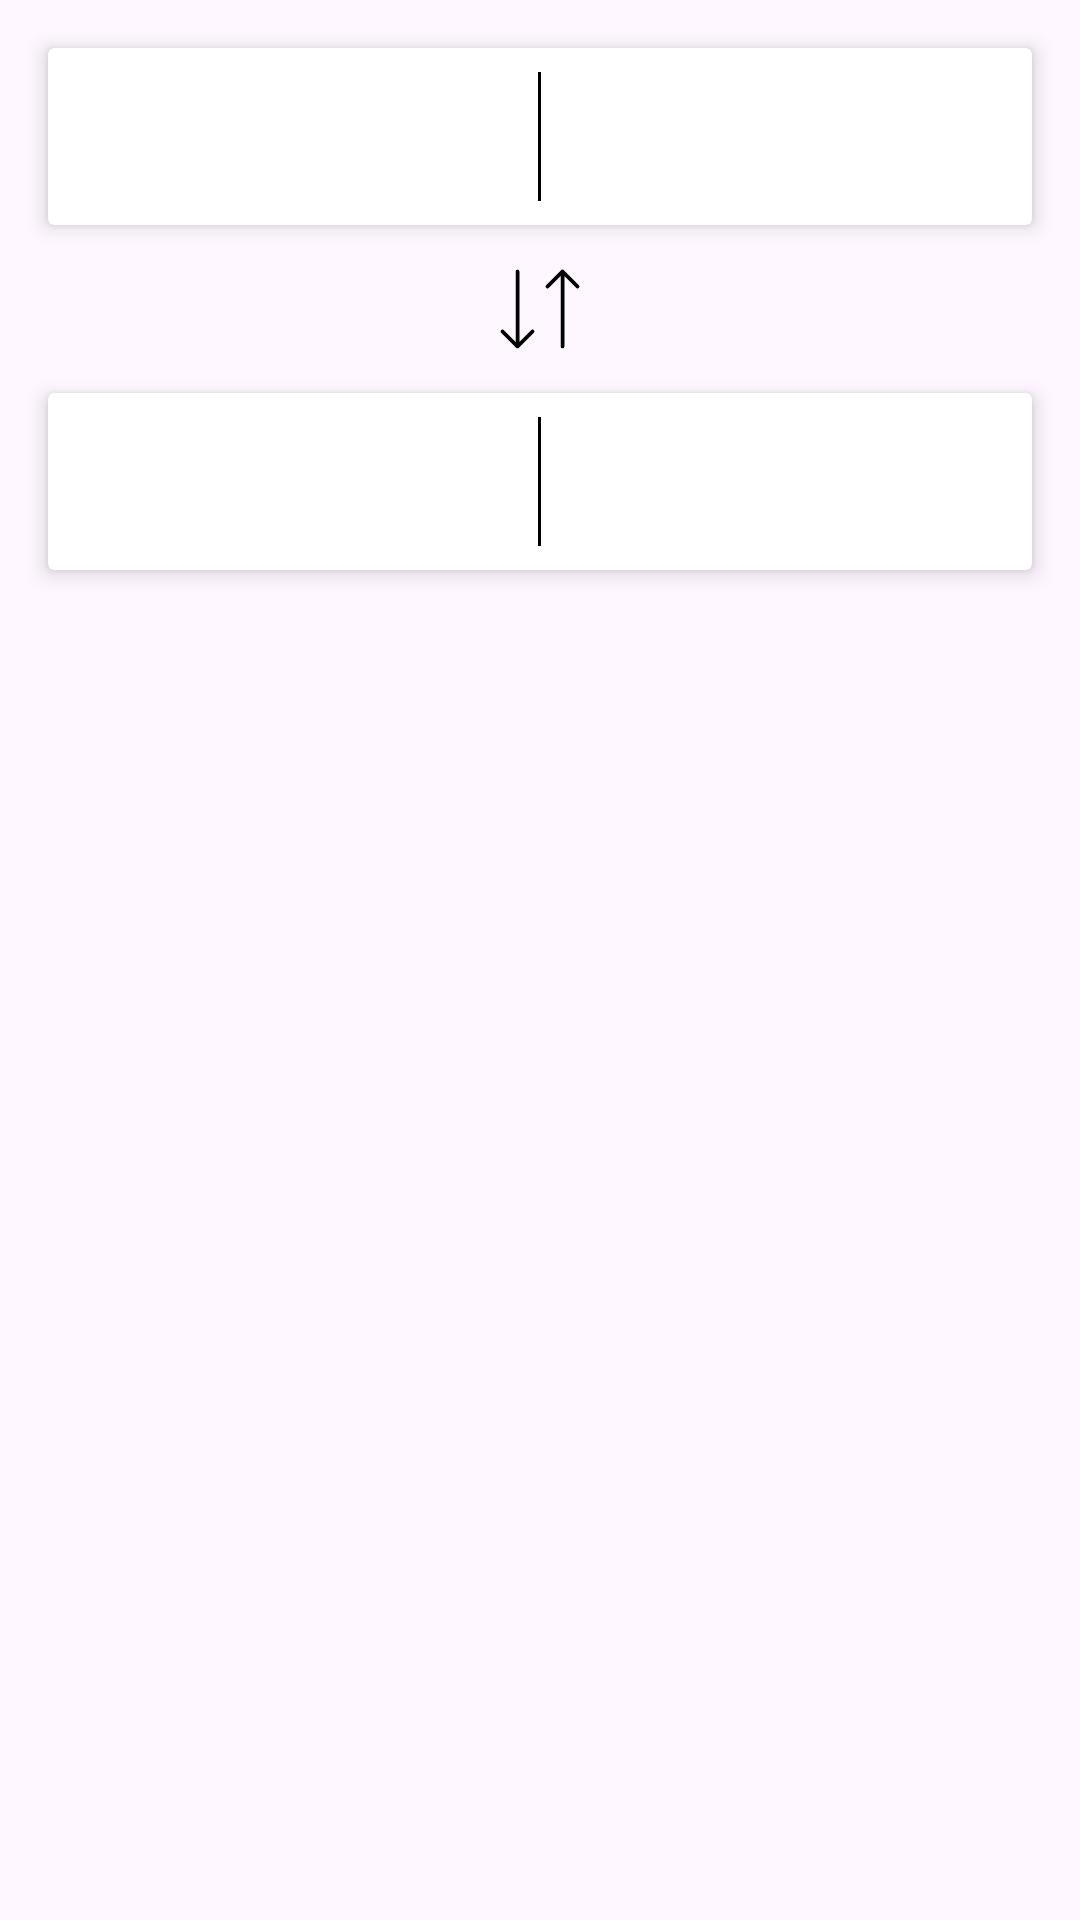

Layout XML and referenced resources for this Android screen:
<!-- AndroidManifest.xml: application theme Theme.CurrencyConversionApp -->
<!-- res/layout/fragment_currency_convertion.xml -->
<?xml version="1.0" encoding="utf-8"?>
<FrameLayout xmlns:android="http://schemas.android.com/apk/res/android"
    xmlns:tools="http://schemas.android.com/tools"
    android:layout_width="match_parent"
    android:layout_height="match_parent"
    xmlns:app="http://schemas.android.com/apk/res-auto"
    tools:context=".ui.CurrencyConversionFragment">

    <androidx.constraintlayout.widget.ConstraintLayout
        android:layout_width="match_parent"
        android:layout_height="wrap_content"
        >
        <androidx.cardview.widget.CardView
            android:id="@+id/from"
            android:layout_width="match_parent"
            android:layout_height="wrap_content"

            app:layout_constraintTop_toTopOf="parent"
            app:layout_constraintStart_toStartOf="parent"
            app:layout_constraintEnd_toEndOf="parent"

            android:layout_margin="@dimen/margin_medium"
            android:padding="@dimen/padding_medium"
            app:cardElevation="@dimen/card_elevation"

            android:backgroundTint="@color/bg_card"
            >
            <LinearLayout
                android:layout_width="match_parent"
                android:layout_height="wrap_content"
                android:orientation="horizontal">
                <TextView
                    android:id="@+id/from_amount_text"
                    android:layout_weight="1"
                    android:layout_width="0dp"
                    android:layout_height="wrap_content"
                    tools:text="@string/tools_text_amount"

                    android:layout_margin="@dimen/margin_medium"
                    android:maxLines="1"

                    android:gravity="center"

                    android:textSize="@dimen/ts"
                    android:textStyle="bold"
                    />

                <View
                    android:layout_width="1dp"
                    android:layout_height="match_parent"
                    android:background="@color/black"
                    android:layout_margin="@dimen/margin_small"
                    />

                <TextView
                    android:id="@+id/from_code_text"
                    android:layout_weight="1"
                    android:layout_width="0dp"
                    android:layout_height="wrap_content"

                    tools:text="@string/tools_text_code"

                    android:layout_margin="16dp"
                    android:gravity="center"

                    android:textSize="@dimen/ts"
                    android:textStyle="bold"
                    />
            </LinearLayout>

        </androidx.cardview.widget.CardView>
        <ImageView
            android:id="@+id/icon"
            android:layout_width="@dimen/img_size"
            android:layout_height="@dimen/img_size"
            android:src="@drawable/arrows_icon"

            app:layout_constraintTop_toBottomOf="@id/from"
            app:layout_constraintStart_toStartOf="parent"
            app:layout_constraintEnd_toEndOf="parent"
            app:layout_constraintBottom_toTopOf="@id/to"

            android:layout_margin="@dimen/margin_small"
            />

        <androidx.cardview.widget.CardView
            android:id="@+id/to"
            android:layout_width="match_parent"
            android:layout_height="wrap_content"

            app:layout_constraintStart_toStartOf="parent"
            app:layout_constraintEnd_toEndOf="parent"
            app:layout_constraintBottom_toBottomOf="parent"

            android:layout_margin="@dimen/margin_medium"
            android:padding="@dimen/padding_medium"
            app:cardElevation="@dimen/card_elevation"

            android:backgroundTint="@color/bg_card"
            >

            <LinearLayout
                android:layout_width="match_parent"
                android:layout_height="wrap_content"
                android:orientation="horizontal">
                <TextView
                    android:id="@+id/to_amount_text"
                    android:layout_weight="1"
                    android:layout_width="0dp"
                    android:layout_height="wrap_content"

                    tools:text="@string/tools_text_amount"

                    android:layout_margin="@dimen/margin_medium"
                    android:maxLines="1"

                    android:gravity="center"

                    android:textSize="@dimen/ts"
                    android:textStyle="bold"
                    />

                <View
                    android:layout_width="1dp"
                    android:layout_height="match_parent"
                    android:background="@color/black"
                    android:layout_margin="@dimen/margin_small"
                    />

                <TextView
                    android:id="@+id/to_code_text"
                    android:layout_weight="1"
                    android:layout_width="0dp"
                    android:layout_height="wrap_content"

                    tools:text="@string/tools_text_code"

                    android:layout_margin="@dimen/margin_medium"
                    android:gravity="center"

                    android:textSize="@dimen/ts"
                    android:textStyle="bold"
                    />
            </LinearLayout>

        </androidx.cardview.widget.CardView>
    </androidx.constraintlayout.widget.ConstraintLayout>

</FrameLayout>
<!-- resources referenced by this layout -->
<resources>
  <color name="black">#FF000000</color>
  <dimen name="card_elevation">4dp</dimen>
  <dimen name="img_size">40dp</dimen>
  <dimen name="margin_medium">16dp</dimen>
  <dimen name="margin_small">8dp</dimen>
  <dimen name="padding_medium">16dp</dimen>
  <dimen name="ts">20sp</dimen>
  <!-- drawable arrows_icon (drawable) -->
  <vector xmlns:android="http://schemas.android.com/apk/res/android"
      android:width="800dp"
      android:height="800dp"
      android:viewportWidth="256"
      android:viewportHeight="256">
    <path
        android:pathData="M114.83,173.17a4,4 0,0 1,0 5.66l-32,32a4.04,4.04 0,0 1,-0.61 0.5c-0.1,0.07 -0.21,0.11 -0.31,0.17a4.12,4.12 0,0 1,-0.38 0.2,4 4,0 0,1 -0.4,0.13c-0.11,0.03 -0.23,0.08 -0.34,0.1a3.92,3.92 0,0 1,-1.57 0c-0.12,-0.02 -0.23,-0.07 -0.34,-0.1a3.81,3.81 0,0 1,-0.4 -0.13,3.98 3.98,0 0,1 -0.38,-0.2c-0.1,-0.06 -0.21,-0.1 -0.31,-0.17a4.04,4.04 0,0 1,-0.61 -0.5L45.17,178.83a4,4 0,0 1,5.66 -5.66L76,198.34L76,48a4,4 0,0 1,8 0L84,198.34l25.17,-25.17A4,4 0,0 1,114.83 173.17ZM210.83,77.17 L178.83,45.17a4.01,4.01 0,0 0,-0.61 -0.5c-0.1,-0.07 -0.21,-0.11 -0.31,-0.17a3.8,3.8 0,0 0,-0.38 -0.2,4.05 4.05,0 0,0 -0.4,-0.13c-0.12,-0.03 -0.23,-0.08 -0.34,-0.1a4,4 0,0 0,-0.76 -0.08c-0.01,0 -0.02,-0 -0.02,-0s-0.02,0 -0.02,0a4,4 0,0 0,-0.76 0.08c-0.12,0.02 -0.23,0.07 -0.34,0.1a3.91,3.91 0,0 0,-0.4 0.13,3.84 3.84,0 0,0 -0.38,0.2c-0.1,0.06 -0.21,0.1 -0.31,0.17a4.01,4.01 0,0 0,-0.61 0.5l-32,32a4,4 0,0 0,5.66 5.66L172,57.66L172,208a4,4 0,0 0,8 0L180,57.66l25.17,25.17a4,4 0,0 0,5.66 -5.66Z"
        android:fillColor="#000000"/>
  </vector>
  <string name="tools_text_amount">1000000</string>
  <string name="tools_text_code">RUB</string>
  <style name="Theme.CurrencyConversionApp" parent="Base.Theme.CurrencyConversionApp" />
  <style name="Base.Theme.CurrencyConversionApp" parent="Theme.Material3.DayNight.NoActionBar">
          
          
      </style>
</resources>
